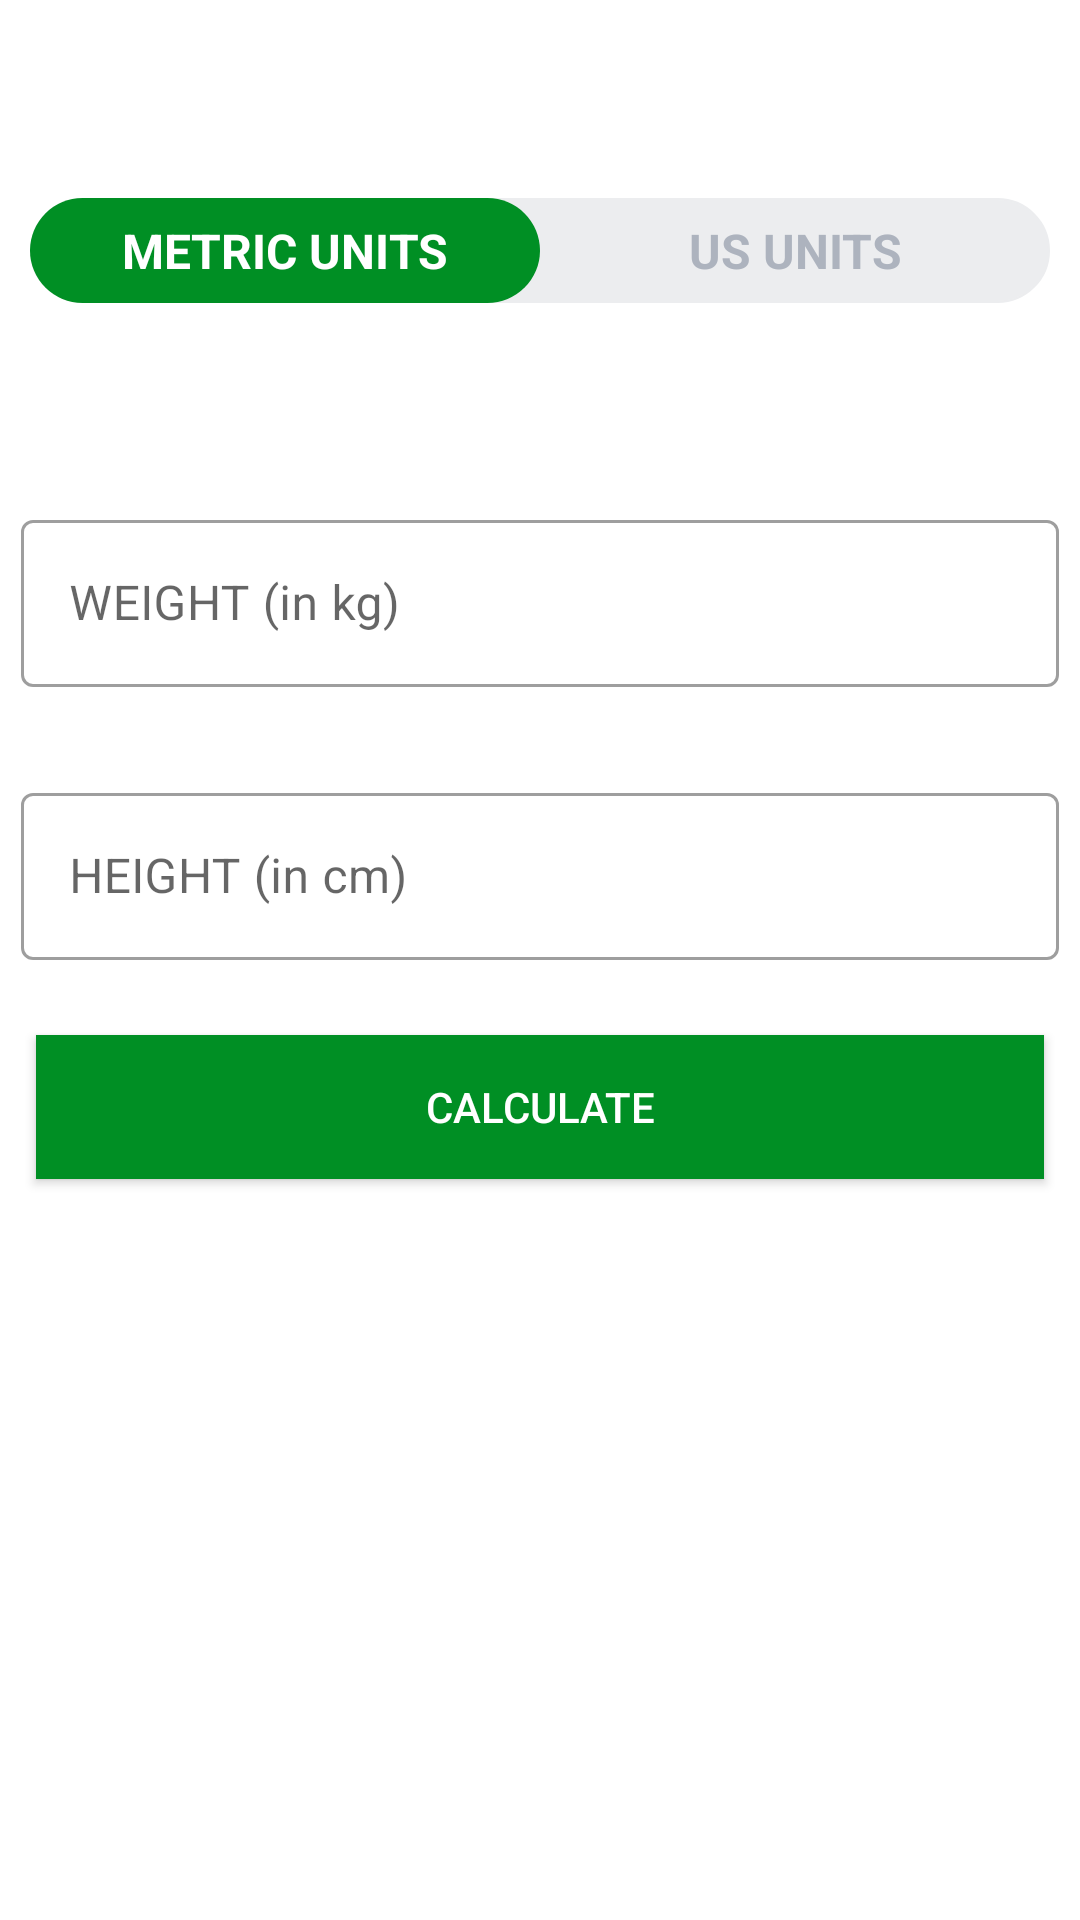

Reconstruct the res/layout file that produces this screen, plus the resources it refers to.
<!-- AndroidManifest.xml: activity theme Theme.MaterialComponents.Light.NoActionBar -->
<!-- res/layout/activity_bmi.xml -->
<?xml version="1.0" encoding="utf-8"?>
<RelativeLayout xmlns:android="http://schemas.android.com/apk/res/android"
    xmlns:app="http://schemas.android.com/apk/res-auto"
    xmlns:tools="http://schemas.android.com/tools"
    android:layout_width="match_parent"
    android:layout_height="match_parent"
    tools:context=".BMIActivity"
    android:orientation="vertical">

    <androidx.appcompat.widget.Toolbar
        android:id="@+id/toolbarBmiActivity"
        android:layout_width="match_parent"
        android:layout_height="?android:attr/actionBarSize"
        android:background="@color/white"
        app:titleTextColor="@color/purple_500"
        android:theme="@style/ToolbarTheme"
        />
    <RadioGroup
        android:id="@+id/rgUnits"
        android:layout_width="match_parent"
        android:layout_height="wrap_content"
        android:layout_below="@id/toolbarBmiActivity"
        android:layout_margin="10dp"
        android:orientation="horizontal"
        android:background="@drawable/drawable_radio_group_tab_background">
        <RadioButton
            android:id="@+id/rbMetricUnits"
            android:layout_width="0dp"
            android:layout_height="35dp"
            android:layout_weight="1"
            android:checked="true"
            android:text="METRIC UNITS"
            android:gravity="center"
            android:textSize="16sp"
            android:textStyle="bold"
            android:button="@null"
            android:background="@drawable/drawable_units_tab_selector"
            android:textColor="@drawable/drawable_units_tab_text_color_selector"
            />
        <RadioButton
            android:id="@+id/rbUsUnits"
            android:layout_width="0dp"
            android:layout_height="35dp"
            android:layout_weight="1"
            android:checked="false"
            android:text="US UNITS"
            android:gravity="center"
            android:textSize="16sp"
            android:textStyle="bold"
            android:button="@null"
            android:background="@drawable/drawable_units_tab_selector"
            android:textColor="@drawable/drawable_units_tab_text_color_selector"
            />


    </RadioGroup>


    <LinearLayout
        android:id="@+id/llBmiLayout"
        android:layout_width="match_parent"
        android:layout_height="match_parent"
        android:orientation="vertical"
        android:padding="2dp"
        android:layout_marginTop="30dp"
        android:layout_below="@+id/rgUnits"
        android:visibility="visible"
        tools:visibility="gone"
        >
    <com.google.android.material.textfield.TextInputLayout
        android:layout_width="match_parent"
        android:layout_height="wrap_content"
        android:layout_marginTop="20dp"
        style="@style/Widget.MaterialComponents.TextInputLayout.OutlinedBox"
        android:padding="5dp"
        >
        <androidx.appcompat.widget.AppCompatEditText
            android:id="@+id/etWeightInKg"
            android:layout_width="match_parent"
            android:layout_height="wrap_content"
            android:hint="WEIGHT (in kg)"
            android:textColor="#363a43"
            android:textColorHint="#7a8089"
            android:inputType="number"
            android:maxLength="3"
            android:digits="1234567890"
            />

    </com.google.android.material.textfield.TextInputLayout>
    <com.google.android.material.textfield.TextInputLayout
        android:layout_width="match_parent"
        android:layout_height="wrap_content"
        android:layout_marginTop="20dp"
        style="@style/Widget.MaterialComponents.TextInputLayout.OutlinedBox"
        android:padding="5dp"
        >
        <androidx.appcompat.widget.AppCompatEditText
            android:id="@+id/etHeightInCm"
            android:layout_width="match_parent"
            android:layout_height="wrap_content"
            android:hint="HEIGHT (in cm)"
            android:maxLength="3"
            android:textColor="#363a43"
            android:textColorHint="#7a8089"
            android:digits="1234567890"
            android:inputType="number"
            />

    </com.google.android.material.textfield.TextInputLayout>

        <TextView
            android:id="@+id/yourBmi"
            android:layout_width="match_parent"
            android:layout_height="wrap_content"
            android:textSize="15sp"
            tools:text="YOUR BMI"
            android:gravity="center"
            android:padding="5dp"
            android:layout_marginTop="10dp"
            android:visibility="gone"
            />
        <TextView
            android:id="@+id/bmiNumber"
            android:layout_width="match_parent"
            android:layout_height="wrap_content"
            android:textSize="18sp"
            tools:text="NUMBER"
            android:gravity="center"
            android:padding="5dp"
            android:layout_marginTop="3dp"
            android:visibility="gone"
            />
        <TextView
            android:id="@+id/bmiMetric"
            android:layout_width="match_parent"
            android:layout_height="wrap_content"
            android:textSize="18sp"
            tools:text="NORMAL"
            android:padding="5dp"
            android:gravity="center"
            android:layout_marginTop="3dp"
            android:visibility="gone"
            />
        <TextView
            android:id="@+id/shapeDetail"
            android:layout_width="match_parent"
            android:layout_height="wrap_content"
            android:textSize="18sp"
            android:padding="5dp"
            tools:text="Congratulations! You are in good shape."
            android:gravity="center"
            android:layout_marginTop="3dp"
            android:visibility="gone"
            />
        <Button
            android:id="@+id/bmiCalculate"
            android:layout_width="match_parent"
            android:layout_height="wrap_content"
            android:layout_marginTop="20dp"
            android:text="CALCULATE"
            android:background="@color/purple_200"
            android:textColor="@color/white"
            android:layout_marginStart="10dp"
            android:layout_marginEnd="10dp"/>
    </LinearLayout>
    <LinearLayout
        android:id="@+id/llBmiLayoutUs"
        android:layout_width="match_parent"
        android:layout_height="match_parent"
        android:orientation="vertical"
        android:padding="2dp"
        android:layout_marginTop="30dp"
        android:layout_below="@+id/rgUnits"
        android:visibility="gone"
        tools:visibility="visible"
        >
        <com.google.android.material.textfield.TextInputLayout
            android:layout_width="match_parent"
            android:layout_height="wrap_content"
            android:layout_marginTop="20dp"
            style="@style/Widget.MaterialComponents.TextInputLayout.OutlinedBox"
            android:padding="5dp"
            >
            <androidx.appcompat.widget.AppCompatEditText
                android:id="@+id/etWeightInPounds"
                android:layout_width="match_parent"
                android:layout_height="wrap_content"
                android:hint="WEIGHT (in lbs)"
                android:textColor="#363a43"
                android:textColorHint="#7a8089"
                android:inputType="number"
                android:maxLength="3"
                android:digits="1234567890"
                />

        </com.google.android.material.textfield.TextInputLayout>
        <LinearLayout
            android:layout_width="match_parent"
            android:layout_height="wrap_content"
            android:orientation="horizontal">
        <com.google.android.material.textfield.TextInputLayout
            android:layout_width="0dp"
            android:layout_weight="1"
            android:layout_height="wrap_content"
            android:layout_marginTop="20dp"
            style="@style/Widget.MaterialComponents.TextInputLayout.OutlinedBox"
            android:padding="5dp"
            >
            <androidx.appcompat.widget.AppCompatEditText
                android:id="@+id/etHeightInFeet"
                android:layout_width="match_parent"
                android:layout_height="wrap_content"
                android:hint="HEIGHT (feet)"
                android:maxLength="3"
                android:textColor="#363a43"
                android:textColorHint="#7a8089"
                android:digits="1234567890"
                android:inputType="number"
                />


        </com.google.android.material.textfield.TextInputLayout>
        <com.google.android.material.textfield.TextInputLayout
            android:layout_width="0dp"
            android:layout_weight="1"
            android:layout_height="wrap_content"
            android:layout_marginTop="20dp"
            style="@style/Widget.MaterialComponents.TextInputLayout.OutlinedBox"
            android:padding="5dp"
            >
            <androidx.appcompat.widget.AppCompatEditText
                android:id="@+id/etHeightInInches"
                android:layout_width="match_parent"
                android:layout_height="wrap_content"
                android:hint="HEIGHT (inches)"
                android:maxLength="3"
                android:textColor="#363a43"
                android:textColorHint="#7a8089"
                android:digits="1234567890"
                android:inputType="number"
                />


        </com.google.android.material.textfield.TextInputLayout>
        </LinearLayout>
        <TextView
            android:id="@+id/yourBmiUs"
            android:layout_width="match_parent"
            android:layout_height="wrap_content"
            android:textSize="15sp"
            tools:text="YOUR BMI"
            android:gravity="center"
            android:padding="5dp"
            android:layout_marginTop="10dp"
            android:visibility="gone"
            />
        <TextView
            android:id="@+id/bmiNumberUs"
            android:layout_width="match_parent"
            android:layout_height="wrap_content"
            android:textSize="18sp"
            tools:text="NUMBER"
            android:gravity="center"
            android:padding="5dp"
            android:layout_marginTop="3dp"
            android:visibility="gone"
            />
        <TextView
            android:id="@+id/bmiMetricUs"
            android:layout_width="match_parent"
            android:layout_height="wrap_content"
            android:textSize="18sp"
            tools:text="NORMAL"
            android:padding="5dp"
            android:gravity="center"
            android:layout_marginTop="3dp"
            android:visibility="gone"
            />
        <TextView
            android:id="@+id/shapeDetailUs"
            android:layout_width="match_parent"
            android:layout_height="wrap_content"
            android:textSize="18sp"
            android:padding="5dp"
            tools:text="Congratulations! You are in good shape."
            android:gravity="center"
            android:layout_marginTop="3dp"
            android:visibility="gone"
            />
        <Button
            android:id="@+id/bmiCalculateUs"
            android:layout_width="match_parent"
            android:layout_height="wrap_content"
            android:layout_marginTop="20dp"
            android:text="CALCULATE"
            android:background="@color/purple_200"
            android:textColor="@color/white"
            android:layout_marginStart="10dp"
            android:layout_marginEnd="10dp"/>
    </LinearLayout>
</RelativeLayout>
<!-- resources referenced by this layout -->
<resources>
  <color name="purple_200">#008F24</color>
  <color name="purple_500">#B2212121</color>
  <color name="white">#FFFFFFFF</color>
  <!-- drawable drawable_radio_group_tab_background (drawable) -->
  <?xml version="1.0" encoding="utf-8"?>
  <shape xmlns:android="http://schemas.android.com/apk/res/android"
      android:shape="rectangle"
      >
      <stroke
          android:color="#ECEDEF"
          android:width="0.5dp"/>
      <solid
          android:color="#ECEDEF"/>
      <corners android:radius="30dp"/>
  
  </shape>
  <!-- drawable drawable_units_tab_selector (drawable) -->
  <?xml version="1.0" encoding="utf-8"?>
  <selector xmlns:android="http://schemas.android.com/apk/res/android">
      <item android:state_checked="true">
  
          <shape
              android:shape="rectangle">
              <solid
                  android:color="@color/purple_200"/>
              <corners
                  android:radius="30dp"/>
  
          </shape>
  
      </item>
  </selector>
  <!-- drawable drawable_units_tab_text_color_selector (drawable) -->
  <?xml version="1.0" encoding="utf-8"?>
  <selector xmlns:android="http://schemas.android.com/apk/res/android">
      <item android:color= "#FFFFFF" android:state_checked="true"/>
      <item android:color= "#ADB3BE" android:state_checked="false"/>
  </selector>
  <style name="ToolbarTheme" parent="@style/ThemeOverlay.AppCompat.ActionBar">
          <item name="colorControlNormal">@color/black</item>
      </style>
  <color name="black">#FF000000</color>
</resources>
